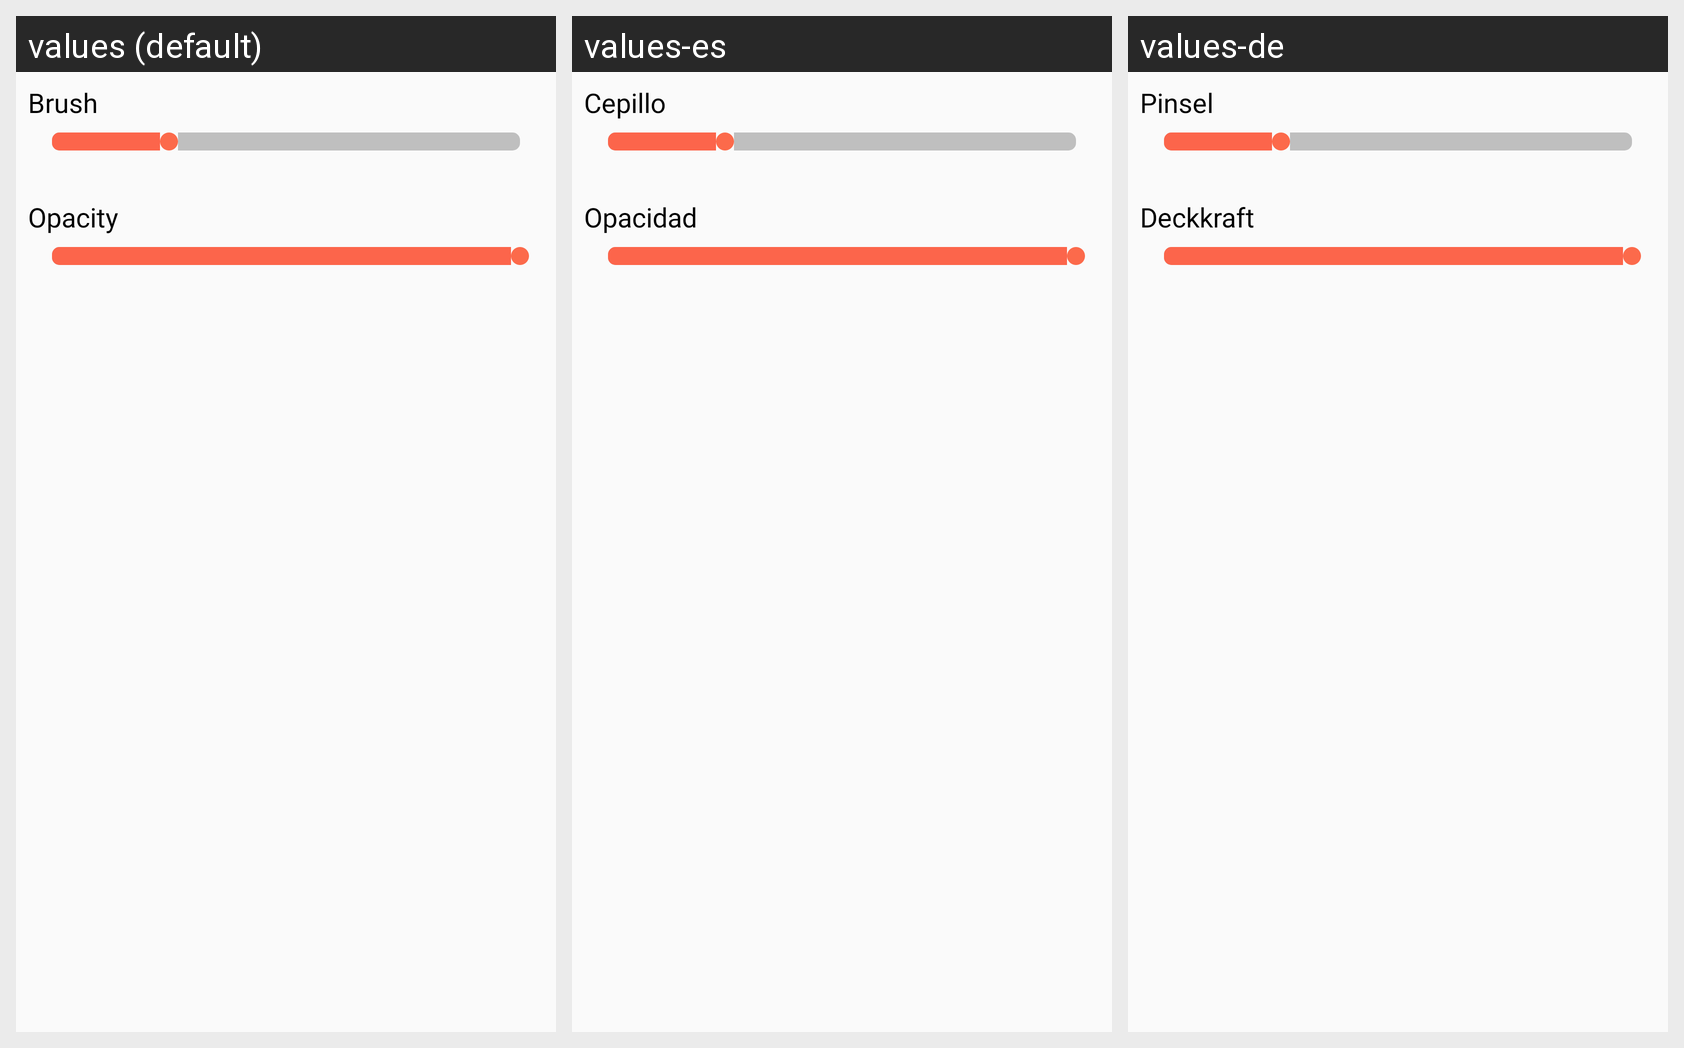

Strings drawn on this Android screen and how each of the app's shown locales translates them:
Android screen res/layout/dialog_em_fragment_brush_opacity_bs.xml rendered under 3 locales, left to right: values (default), values-es, values-de. Device: Nexus 5 (rendered at 1080×1920; each locale shown at half size, 540×960, under a caption strip naming it); theme AppTheme_White.
Other locales in the repository, not shown: values-ar, values-bn-rIN, values-fr, values-hi, values-ja, values-vi.
Strings drawn on this screen, with the default value and each locale's value (text and hints the layout hard-codes, and strings that could not be matched under every locale, appear in the picture but are not listed):

opacity
  values: Opacity
  values-es: Opacidad
  values-de: Deckkraft

brush
  values: Brush
  values-es: Cepillo
  values-de: Pinsel
